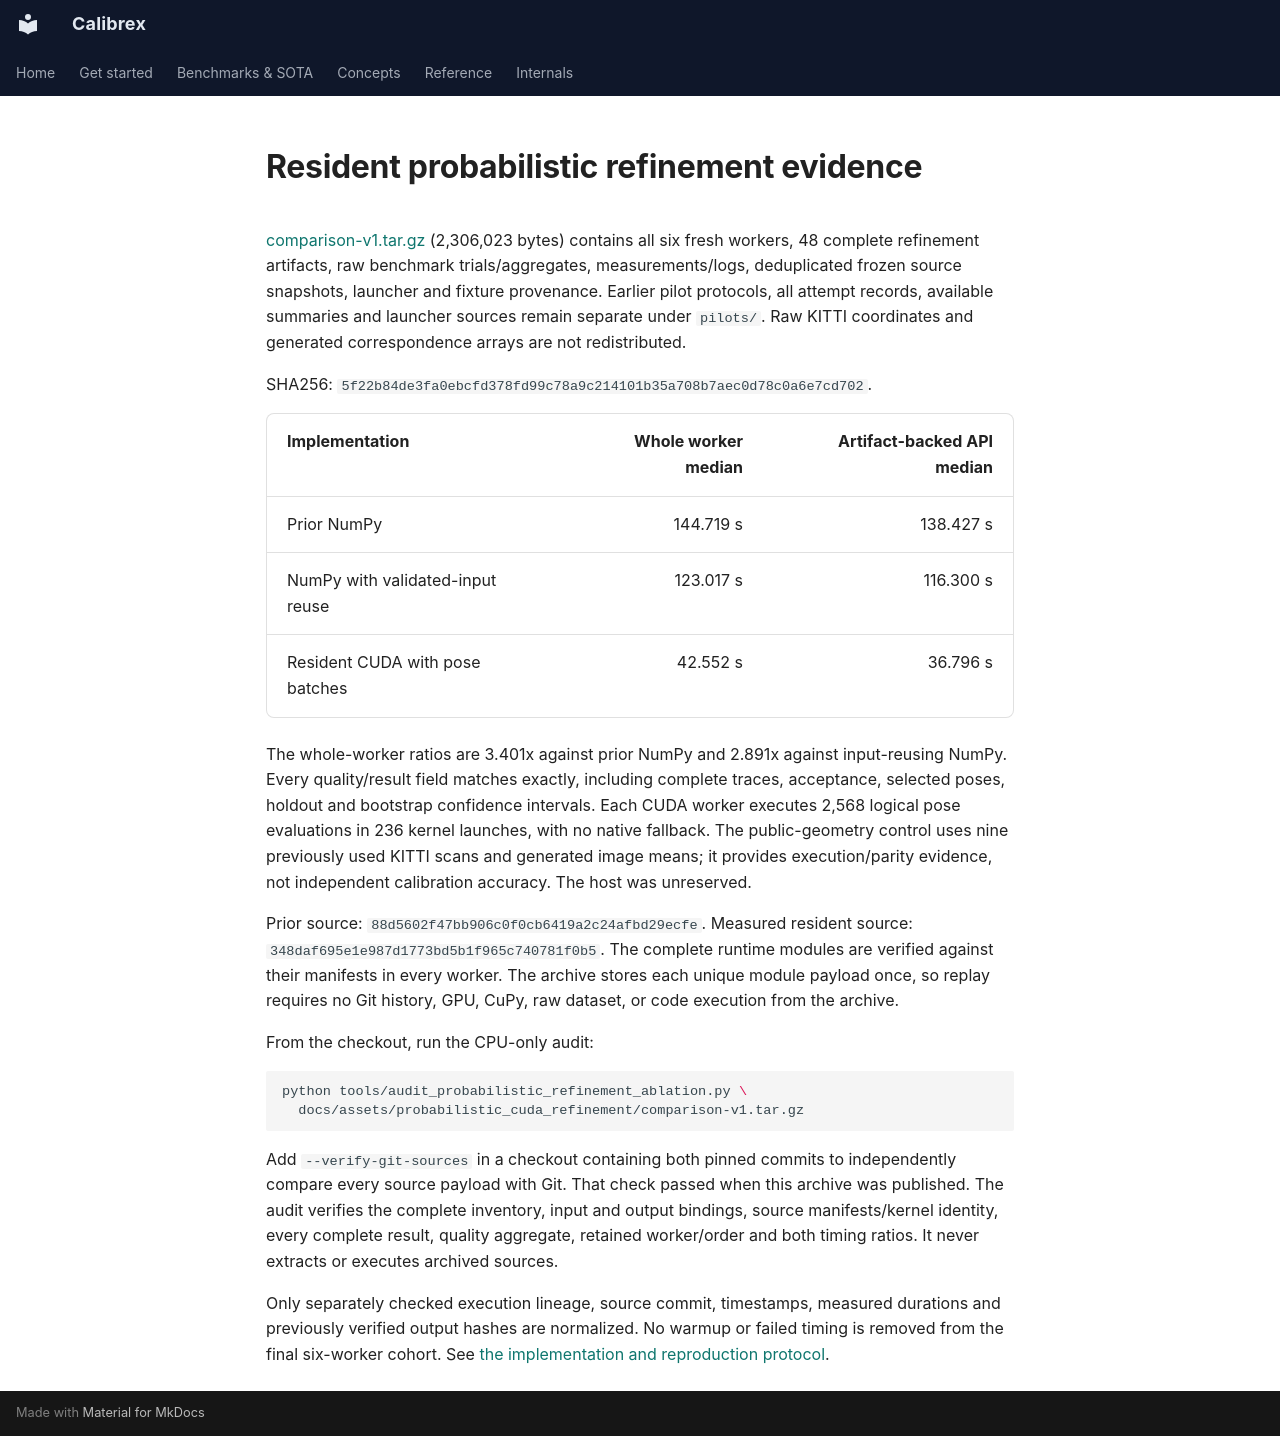

repository: rsasaki0109/Calibrex · page: assets/probabilistic_cuda_refinement/index.html · generator: mkdocs

# Resident probabilistic refinement evidence

[comparison-v1.tar.gz](comparison-v1.tar.gz) (2,306,023 bytes)
contains all six fresh workers, 48 complete refinement artifacts, raw benchmark
trials/aggregates, measurements/logs, deduplicated frozen source snapshots,
launcher and fixture provenance. Earlier pilot protocols, all attempt records,
available summaries and launcher sources remain separate under `pilots/`.
Raw KITTI coordinates and generated correspondence arrays are not redistributed.

SHA256: `5f22b84de3fa0ebcfd378fd99c78a9c214101b35a708b7aec0d78c0a6e7cd702`.

| Implementation | Whole worker median | Artifact-backed API median |
| --- | ---: | ---: |
| Prior NumPy | 144.719 s | 138.427 s |
| NumPy with validated-input reuse | 123.017 s | 116.300 s |
| Resident CUDA with pose batches | 42.552 s | 36.796 s |

The whole-worker ratios are 3.401x against
prior NumPy and 2.891x against input-reusing
NumPy. Every quality/result field matches exactly, including complete traces,
acceptance, selected poses, holdout and bootstrap confidence intervals. Each
CUDA worker executes 2,568 logical pose evaluations in 236 kernel launches,
with no native fallback. The public-geometry control uses nine previously used
KITTI scans and generated image means; it provides execution/parity evidence,
not independent calibration accuracy. The host was unreserved.

Prior source: `88d5602f47bb906c0f0cb6419a2c24afbd29ecfe`.
Measured resident source: `348daf695e1e987d1773bd5b1f965c740781f0b5`.
The complete runtime modules are verified against their manifests in every
worker. The archive stores each unique module payload once, so replay requires
no Git history, GPU, CuPy, raw dataset, or code execution from the archive.

From the checkout, run the CPU-only audit:

```bash
python tools/audit_probabilistic_refinement_ablation.py \
  docs/assets/probabilistic_cuda_refinement/comparison-v1.tar.gz
```

Add `--verify-git-sources` in a checkout containing both pinned commits to
independently compare every source payload with Git. That check passed when
this archive was published. The audit verifies the complete inventory, input
and output bindings, source manifests/kernel identity, every complete result,
quality aggregate, retained worker/order and both timing ratios. It never
extracts or executes archived sources.

Only separately checked execution lineage, source commit, timestamps,
measured durations and previously verified output hashes are normalized.
No warmup or failed timing is removed from the final six-worker cohort.
See [the implementation and reproduction protocol](../../benchmarks/probabilistic_cuda_refinement.md).
